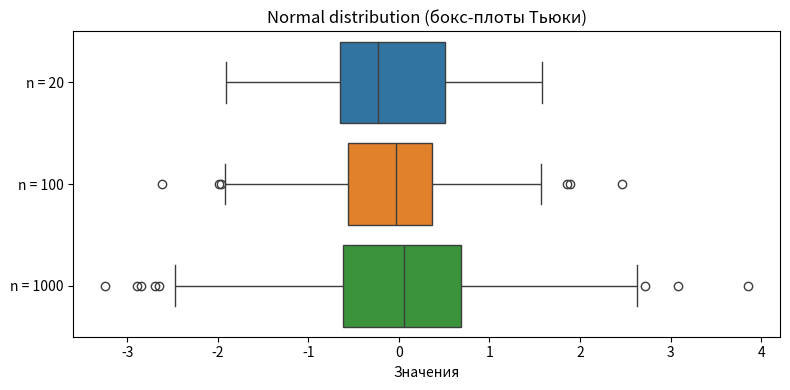
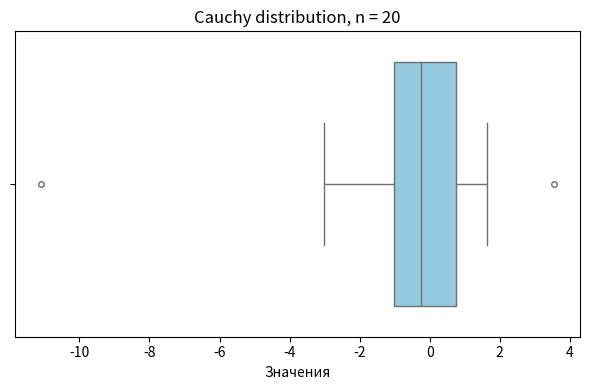
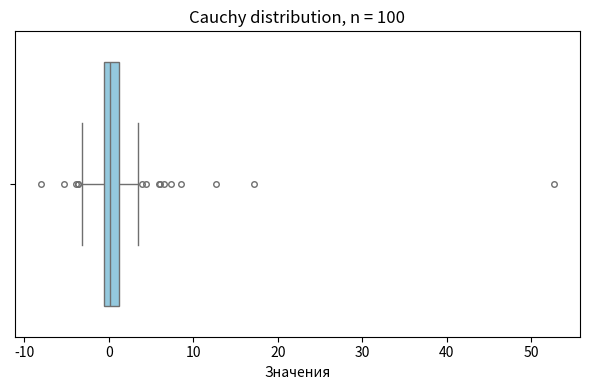
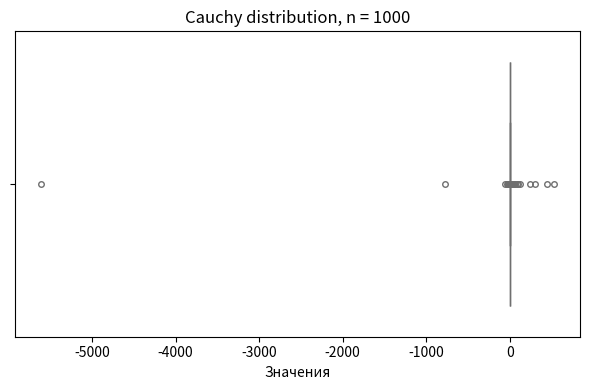
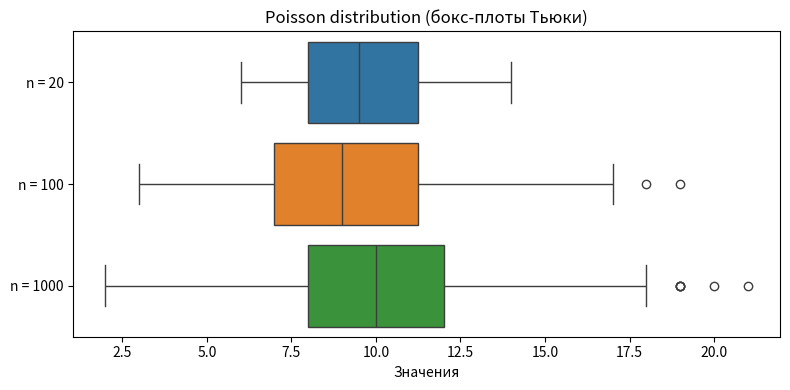
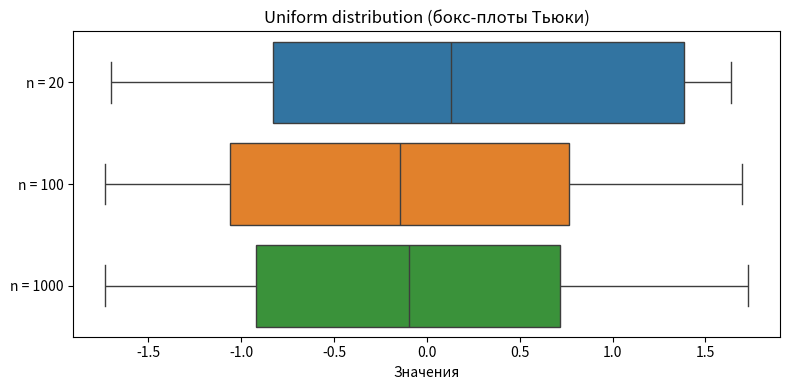

The script that saved these images, in order:
import numpy as np
import matplotlib.pyplot as plt
import seaborn as sns
import math
import pandas as pd

np.random.seed(42)

distributions = {
    "Normal": lambda size: np.random.normal(0, 1, size),
    "Cauchy": lambda size: np.random.standard_cauchy(size),
    "Poisson": lambda size: np.random.poisson(10, size),
    "Uniform": lambda size: np.random.uniform(-math.sqrt(3), math.sqrt(3), size)
}

sample_sizes = [20, 100, 1000]
outlier_stats = []

for name, dist_func in distributions.items():
    all_data = []
    labels = []

    for size in sample_sizes:
        sample = dist_func(size)

        # Подсчёт выбросов
        q1 = np.percentile(sample, 25)
        q3 = np.percentile(sample, 75)
        iqr = q3 - q1
        lower = q1 - 1.5 * iqr
        upper = q3 + 1.5 * iqr
        outliers = ((sample < lower) | (sample > upper)).sum()
        outlier_stats.append({
            "Распределение": name,
            "Размер выборки": size,
            "Число выбросов": outliers,
            "Относительная доля": round(outliers / size, 4)
        })

        if name == "Cauchy":
            # Каждый бокс-плот на своей картинке
            plt.figure(figsize=(6, 4))
            sns.boxplot(x=sample, color='skyblue', fliersize=4)
            plt.title(f"{name} distribution, n = {size}")
            plt.xlabel("Значения")
            plt.tight_layout()
            plt.savefig(f"{name.lower()}_{size}_boxplot.png")
            plt.close()
        else:
            all_data.append(sample)
            labels.append(f"n = {size}")

    # Все выборки на одной картинке (кроме Cauchy)
    if name != "Cauchy":
        plt.figure(figsize=(8, 4))
        sns.boxplot(data=all_data, orient="h")
        plt.yticks(ticks=[0, 1, 2], labels=labels)
        plt.xlabel("Значения")
        plt.title(f"{name} distribution (бокс-плоты Тьюки)")
        plt.tight_layout()
        plt.savefig(f"{name.lower()}_boxplots_all_sizes.png")
        plt.close()


# Таблица с выбросами
df = pd.DataFrame(outlier_stats)
print(df.to_string(index=False))
